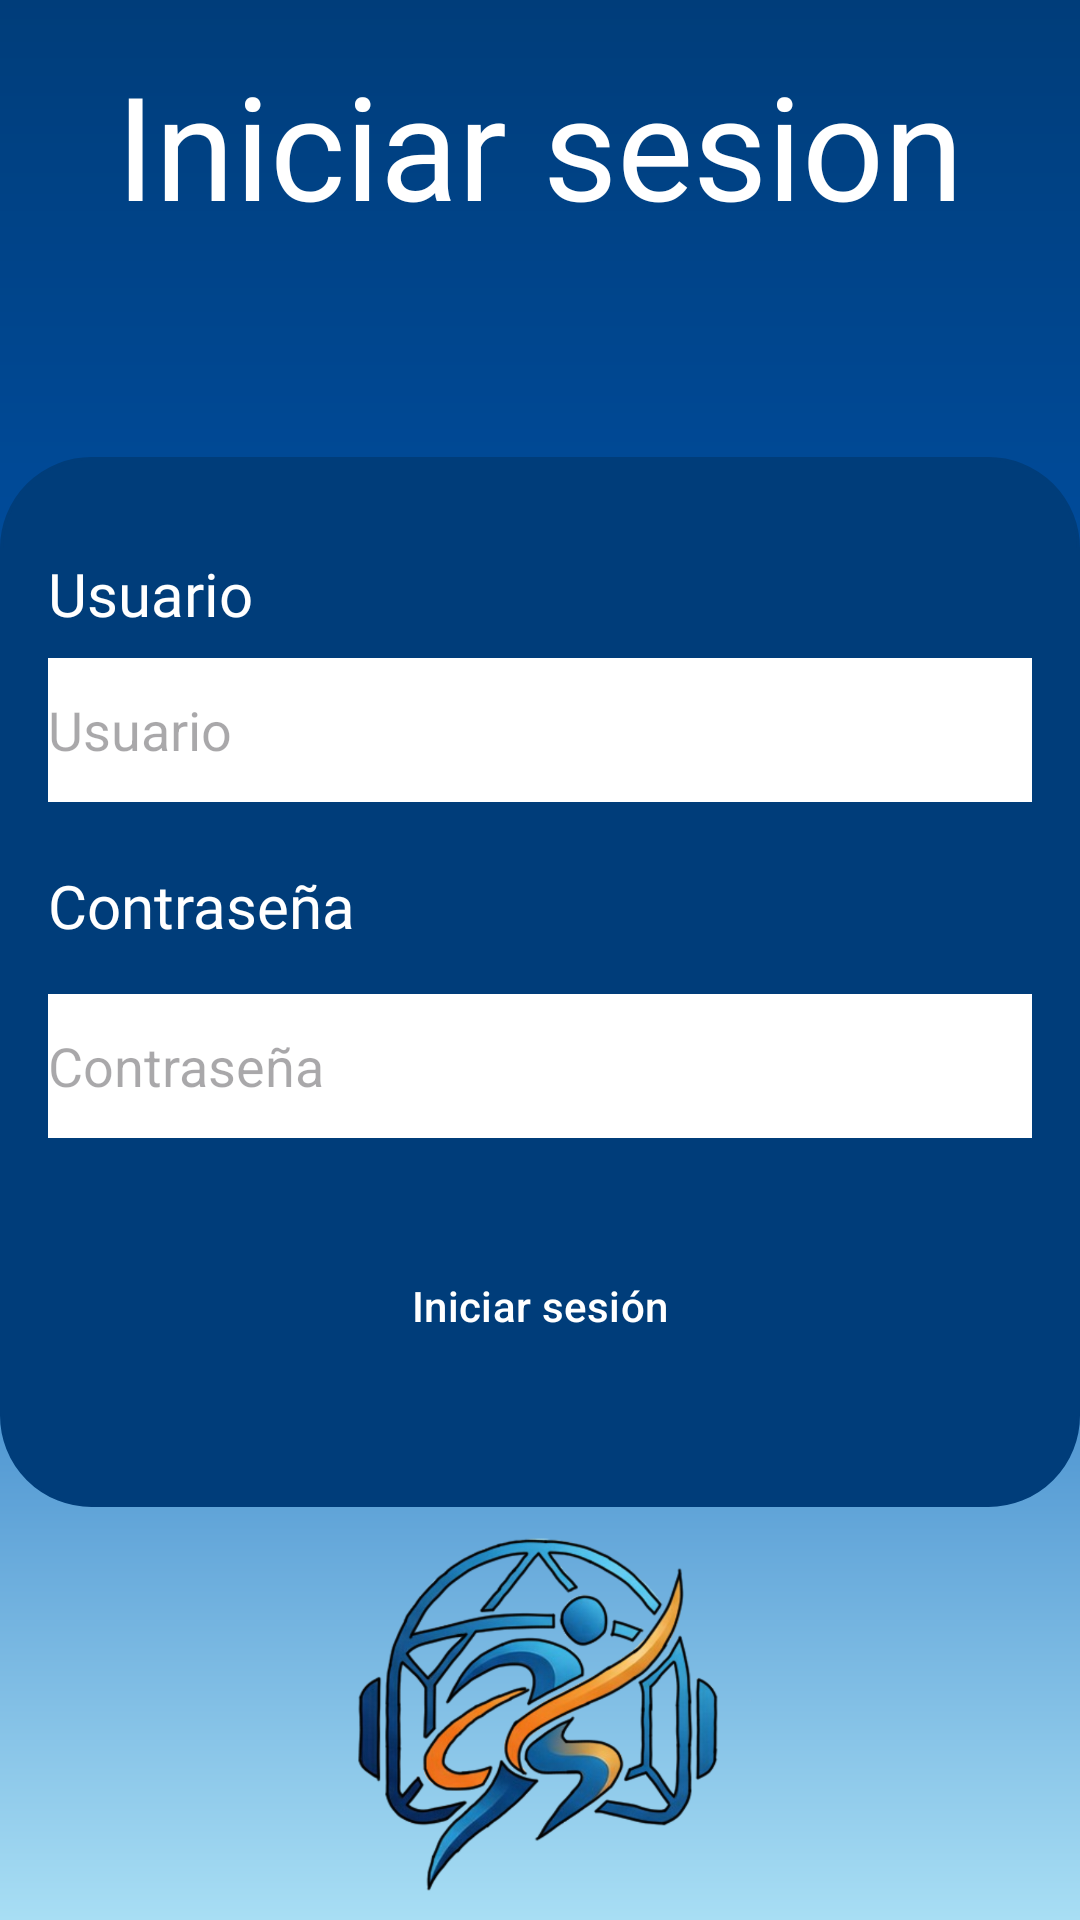

The Android layout XML behind this screen, and the referenced resources:
<!-- AndroidManifest.xml: application theme Theme.TERVI -->
<!-- res/layout/activity_login.xml -->
<?xml version="1.0" encoding="utf-8"?>
<androidx.constraintlayout.widget.ConstraintLayout xmlns:android="http://schemas.android.com/apk/res/android"
    xmlns:app="http://schemas.android.com/apk/res-auto"
    xmlns:tools="http://schemas.android.com/tools"
    android:id="@+id/container"
    android:layout_width="match_parent"
    android:layout_height="match_parent"
    android:background="@drawable/layoud_degradado"
    android:paddingLeft="@dimen/activity_horizontal_margin"
    android:paddingTop="@dimen/activity_vertical_margin"
    android:paddingRight="@dimen/activity_horizontal_margin"
    android:paddingBottom="@dimen/activity_vertical_margin"
    tools:context=".ui.login.LoginActivity">

    <ProgressBar
        android:id="@+id/loading"
        android:layout_width="wrap_content"
        android:layout_height="wrap_content"
        android:layout_gravity="center"
        android:layout_marginTop="64dp"
        android:layout_marginBottom="64dp"
        android:visibility="gone"
        app:layout_constraintBottom_toBottomOf="parent"
        app:layout_constraintEnd_toEndOf="@+id/password"
        app:layout_constraintStart_toStartOf="@+id/password"
        app:layout_constraintTop_toTopOf="parent"
        app:layout_constraintVertical_bias="0.3" />

    <TextView
        android:id="@+id/textView3"
        android:layout_width="wrap_content"
        android:layout_height="wrap_content"
        android:layout_marginTop="16dp"
        android:fontFamily="@font/alfa_slab_one"
        android:text="@string/title_iniciar_sesion"
        android:textColor="@color/Blanco"
        android:textSize="48sp"
        app:layout_constraintEnd_toEndOf="parent"
        app:layout_constraintStart_toStartOf="parent"
        app:layout_constraintTop_toTopOf="parent" />

    <View
        android:id="@+id/view"
        android:layout_width="0dp"
        android:layout_height="350dp"
        android:layout_marginTop="72dp"
        android:background="@drawable/borde_redondo"
        app:layout_constraintEnd_toEndOf="parent"
        app:layout_constraintHorizontal_bias="0.0"
        app:layout_constraintStart_toStartOf="parent"
        app:layout_constraintTop_toBottomOf="@+id/textView3" />

    <Button
        android:id="@+id/login"
        style="@style/Widget.Material3.Button.OutlinedButton"
        android:layout_width="wrap_content"
        android:layout_height="wrap_content"
        android:layout_gravity="start"
        android:layout_marginTop="32dp"
        android:enabled="false"
        android:text="@string/action_sign_in"
        android:textColor="@color/Blanco"
        app:layout_constraintEnd_toEndOf="parent"
        app:layout_constraintStart_toStartOf="parent"
        app:layout_constraintTop_toBottomOf="@+id/password"
        app:strokeColor="@color/secundario"
        app:strokeWidth="3dp" />

    <TextView
        android:id="@+id/textUser2"
        android:layout_width="wrap_content"
        android:layout_height="wrap_content"
        android:layout_marginStart="16dp"
        android:layout_marginTop="32dp"
        android:fontFamily="@font/alfa_slab_one"
        android:text="@string/prompt_email"
        android:textColor="@color/Blanco"
        android:textSize="20sp"
        app:layout_constraintStart_toStartOf="@+id/view"
        app:layout_constraintTop_toTopOf="@+id/view" />

    <EditText
        android:id="@+id/username"
        android:layout_width="0dp"
        android:layout_height="48dp"
        android:layout_marginStart="16dp"
        android:layout_marginTop="8dp"
        android:layout_marginEnd="16dp"
        android:background="@color/Blanco"
        android:hint="@string/prompt_email"
        android:inputType="textEmailAddress"
        android:selectAllOnFocus="true"
        app:layout_constraintEnd_toEndOf="parent"
        app:layout_constraintStart_toStartOf="parent"
        app:layout_constraintTop_toBottomOf="@+id/textUser2" />

    <EditText
        android:id="@+id/password"
        android:layout_width="0dp"
        android:layout_height="48dp"
        android:layout_marginStart="16dp"
        android:layout_marginTop="64dp"
        android:layout_marginEnd="16dp"
        android:background="@color/Blanco"
        android:hint="@string/prompt_password"
        android:imeActionLabel="@string/action_sign_in_short"
        android:imeOptions="actionDone"
        android:inputType="textPassword"
        android:selectAllOnFocus="true"
        app:layout_constraintEnd_toEndOf="parent"
        app:layout_constraintStart_toStartOf="parent"
        app:layout_constraintTop_toBottomOf="@+id/username" />

    <TextView
        android:id="@+id/textpasword"
        android:layout_width="wrap_content"
        android:layout_height="wrap_content"
        android:layout_marginStart="16dp"
        android:layout_marginBottom="16dp"
        android:fontFamily="@font/alfa_slab_one"
        android:text="@string/prompt_password"
        android:textColor="@color/Blanco"
        android:textSize="20sp"
        app:layout_constraintBottom_toTopOf="@+id/password"
        app:layout_constraintStart_toStartOf="parent" />

    <ImageView
        android:id="@+id/imageView2"
        android:layout_width="0dp"
        android:layout_height="0dp"
        app:layout_constraintBottom_toBottomOf="parent"
        app:layout_constraintEnd_toEndOf="parent"
        app:layout_constraintHorizontal_bias="0.0"
        app:layout_constraintStart_toStartOf="parent"
        app:layout_constraintTop_toBottomOf="@+id/view"
        app:layout_constraintVertical_bias="0.0"
        app:srcCompat="@drawable/lososnfondo" />

</androidx.constraintlayout.widget.ConstraintLayout>
<!-- resources referenced by this layout -->
<resources>
  <color name="Blanco">#FFFFFF</color>
  <color name="secundario">#000000</color>
  <!-- drawable borde_redondo (drawable) -->
  <?xml version="1.0" encoding="utf-8"?>
  <shape xmlns:android="http://schemas.android.com/apk/res/android">
      <solid android:color="@color/azul_dark" />
  
      <stroke
          android:width="1dp"
          android:color="@color/azul_dark" />
  
      <corners android:radius="30dp" />
  </shape>
  <!-- drawable layoud_degradado (drawable) -->
  <?xml version="1.0" encoding="utf-8"?>
  <shape xmlns:android="http://schemas.android.com/apk/res/android"
      android:shape="rectangle">
      <gradient
          android:startColor="@color/azul_dark"
          android:centerColor="@color/azul_tervi"
          android:endColor="#A8DEF4"
          android:angle="50" />
  </shape>
  <!-- drawable lososnfondo: png bitmap (drawable, 276591 bytes) -->
  <string name="action_sign_in">Iniciar sesión</string>
  <string name="action_sign_in_short">Iniciar sesion</string>
  <string name="prompt_email">Usuario</string>
  <string name="prompt_password">Contraseña</string>
  <string name="title_iniciar_sesion">Iniciar sesion</string>
  <style name="Theme.TERVI" parent="Base.Theme.TERVI" />
  <color name="azul_dark">#003d7a</color>
  <color name="azul_tervi">#0056b3</color>
  <style name="Base.Theme.TERVI" parent="Theme.Material3.DayNight.NoActionBar">
          <item name="colorPrimary">@color/principal</item>
  
          <item name="android:navigationBarColor">@color/secundario</item>
      </style>
  <color name="principal">#000F18</color>
</resources>
